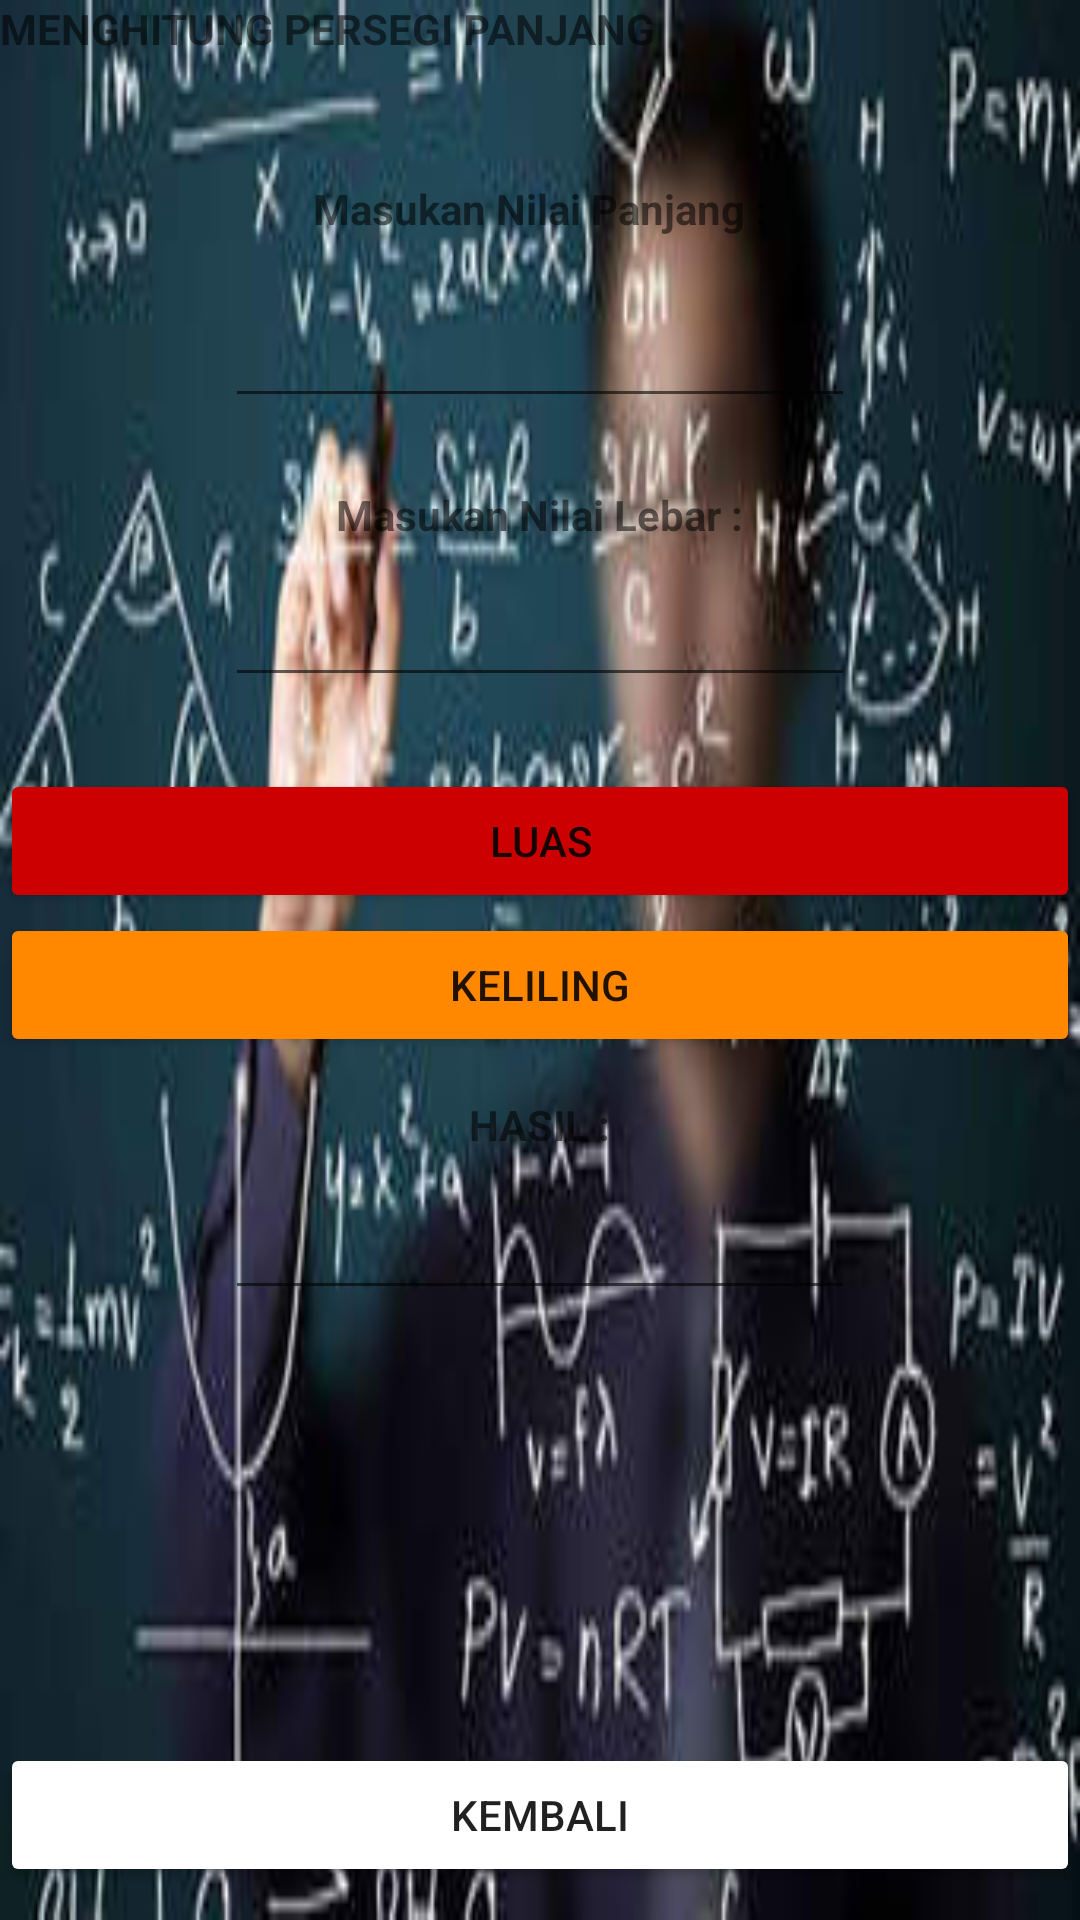

This screen was rendered from an Android layout file. Write that file and the resources it references.
<!-- AndroidManifest.xml: application theme Theme.Kalkulator_bd -->
<!-- res/layout/activity_tampilan_persegi_panjang.xml -->
<?xml version="1.0" encoding="utf-8"?>
<RelativeLayout
    xmlns:android="http://schemas.android.com/apk/res/android"
    android:layout_width="match_parent"
    android:layout_height="match_parent"
    android:background="@drawable/mey">
    <LinearLayout
        android:id="@+id/linearLayout1"
        android:layout_width="wrap_content"
        android:layout_height="wrap_content"
        android:layout_marginTop="10dp"
        android:layout_alignParentTop="true"
        android:orientation="vertical">
    </LinearLayout>

    <TextView
        android:id="@+id/textView8"
        android:layout_width="wrap_content"
        android:layout_height="wrap_content"
        android:layout_alignParentTop="true"
        android:layout_toEndOf="@+id/linearLayout1"
        android:textStyle="bold"
        android:text="MENGHITUNG PERSEGI PANJANG" />

    <TextView
        android:id="@+id/textView9"
        android:layout_width="wrap_content"
        android:layout_height="wrap_content"
        android:layout_below="@+id/textView8"
        android:layout_centerHorizontal="true"
        android:layout_marginTop="41dp"
        android:textStyle="bold"
        android:text="Masukan Nilai Panjang :" />

    <TextView
        android:id="@+id/textView10"
        android:layout_width="wrap_content"
        android:layout_height="wrap_content"
        android:layout_below="@+id/textView9"
        android:layout_centerHorizontal="true"
        android:layout_marginTop="83dp"
        android:textStyle="bold"
        android:text="Masukan Nilai Lebar :" />

    <EditText
        android:id="@+id/ptxt"
        android:layout_width="wrap_content"
        android:layout_height="wrap_content"
        android:layout_below="@+id/textView9"
        android:layout_centerHorizontal="true"
        android:layout_marginTop="19dp"
        android:ems="10"
        android:inputType="numberDecimal" />

    <EditText
        android:id="@+id/ltxt"
        android:layout_width="wrap_content"
        android:layout_height="wrap_content"
        android:layout_alignStart="@+id/ptxt"
        android:layout_below="@+id/textView10"
        android:layout_marginTop="10dp"
        android:ems="10"
        android:inputType="numberDecimal" />

    <Button
        android:backgroundTint="@android:color/holo_red_dark"
        android:id="@+id/luas"
        android:layout_width="match_parent"
        android:layout_height="wrap_content"
        android:layout_below="@+id/ltxt"
        android:layout_centerHorizontal="true"
        android:layout_marginTop="24dp"
        android:text="LUAS"
        android:onClick="luas2"/>

    <Button
        android:backgroundTint="@android:color/holo_orange_dark"
        android:id="@+id/keliling"
        android:layout_width="match_parent"
        android:layout_height="wrap_content"
        android:text="KELILING"
        android:onClick="keliling2"
        android:layout_below="@+id/luas"
        android:layout_alignParentStart="true" />

    <TextView
        android:id="@+id/textView11"
        android:layout_width="wrap_content"
        android:layout_height="wrap_content"
        android:layout_below="@+id/keliling"
        android:layout_centerHorizontal="true"
        android:layout_marginTop="13dp"
        android:textStyle="bold"
        android:text="HASIL :" />

    <EditText
        android:id="@+id/hasil"
        android:layout_width="wrap_content"
        android:layout_height="wrap_content"
        android:layout_alignStart="@+id/ltxt"
        android:layout_below="@+id/textView11"
        android:layout_marginTop="11dp"
        android:ems="10"
        android:inputType="numberDecimal" />

    <Button
        android:backgroundTint="@android:color/background_light"
        android:id="@+id/kembali"
        android:layout_width="match_parent"
        android:layout_height="wrap_content"
        android:layout_alignParentBottom="true"
        android:layout_centerHorizontal="true"
        android:layout_marginBottom="11dp"
        android:text="KEMBALI"
        android:onClick="kembali2"/>


</RelativeLayout>
<!-- resources referenced by this layout -->
<resources>
  <!-- drawable mey: jpg bitmap (drawable-v24, 14520 bytes) -->
  <style name="Theme.Kalkulator_bd" parent="Theme.MaterialComponents.DayNight.DarkActionBar">
          
          <item name="colorPrimary">@color/purple_500</item>
          <item name="colorPrimaryVariant">@color/purple_700</item>
          <item name="colorOnPrimary">@color/white</item>
          
          <item name="colorSecondary">@color/teal_200</item>
          <item name="colorSecondaryVariant">@color/teal_700</item>
          <item name="colorOnSecondary">@color/black</item>
          
          <item name="android:statusBarColor" tools:targetApi="l">?attr/colorPrimaryVariant</item>
          
      </style>
  <color name="purple_500">#FF6200EE</color>
  <color name="purple_700">#FF3700B3</color>
  <color name="white">#FFFFFFFF</color>
  <color name="teal_200">#FF03DAC5</color>
  <color name="teal_700">#FF018786</color>
  <color name="black">#FF000000</color>
</resources>
